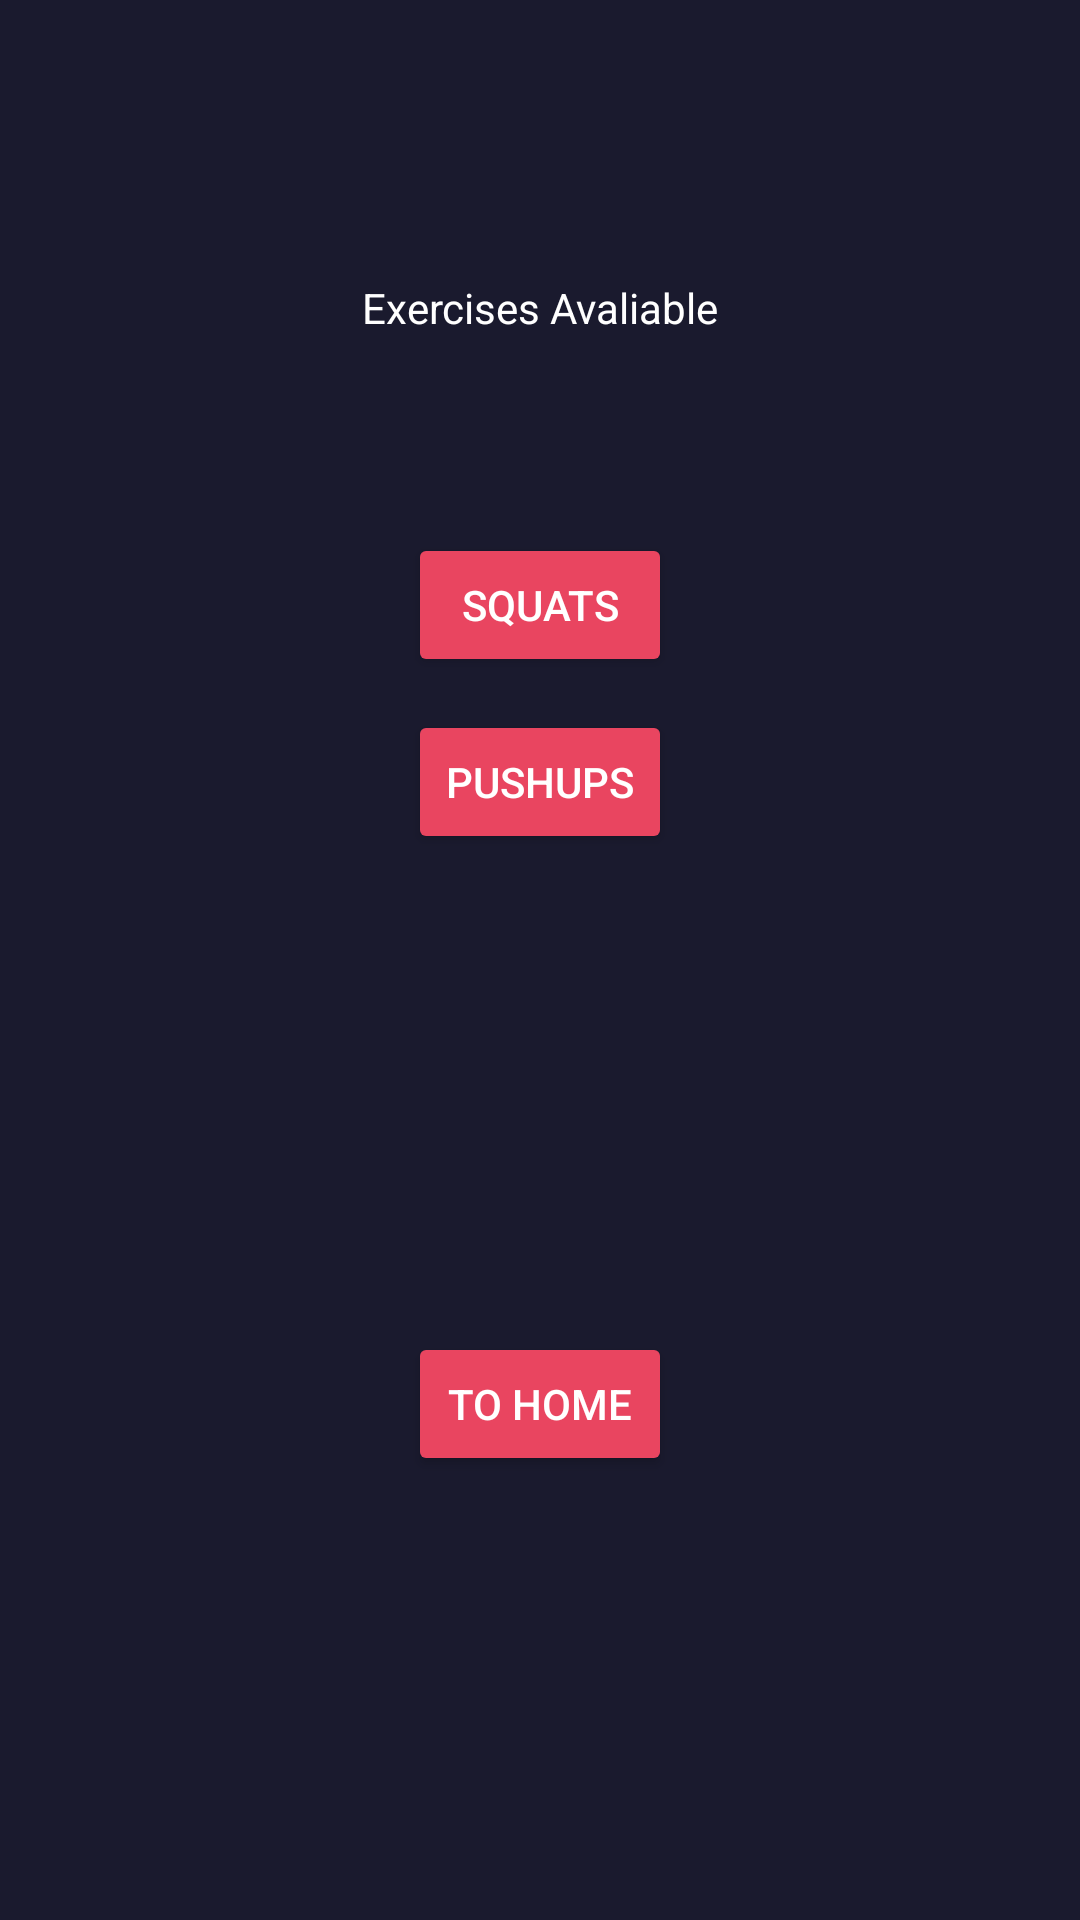

Layout XML and referenced resources for this Android screen:
<!-- AndroidManifest.xml: application theme Theme.Work4It -->
<!-- res/layout/activity_exercise.xml -->
<?xml version="1.0" encoding="utf-8"?>
<androidx.constraintlayout.widget.ConstraintLayout xmlns:android="http://schemas.android.com/apk/res/android"
    xmlns:app="http://schemas.android.com/apk/res-auto"
    xmlns:tools="http://schemas.android.com/tools"
    android:id="@+id/main"
    android:layout_width="match_parent"
    android:layout_height="match_parent"
    android:background="#1a1a2e"
    tools:context=".ExerciseActivity">

    <TextView
        android:id="@+id/availableExercises"
        android:layout_width="wrap_content"
        android:layout_height="wrap_content"
        android:textColor="#FFFFFF"
        android:text="Exercises Avaliable"
        app:layout_constraintBottom_toBottomOf="parent"
        app:layout_constraintEnd_toEndOf="parent"
        app:layout_constraintHorizontal_bias="0.5"
        app:layout_constraintStart_toStartOf="parent"
        app:layout_constraintTop_toTopOf="parent"
        app:layout_constraintVertical_bias="0.15"
        />

    <Button
        android:id="@+id/exerciseSquat"
        android:layout_width="wrap_content"
        android:layout_height="wrap_content"
        android:backgroundTint="#e94560"
        android:text="Squats"
        android:textColor="#FFFFFF"
        app:layout_constraintBottom_toBottomOf="parent"
        app:layout_constraintEnd_toEndOf="parent"
        app:layout_constraintHorizontal_bias="0.5"
        app:layout_constraintStart_toStartOf="parent"
        app:layout_constraintTop_toTopOf="parent"
        app:layout_constraintVertical_bias="0.30" />

    <Button
        android:id="@+id/exercisePushup"
        android:layout_width="wrap_content"
        android:layout_height="wrap_content"
        android:backgroundTint="#e94560"
        android:text="Pushups"
        android:textColor="#FFFFFF"
        app:layout_constraintBottom_toBottomOf="parent"
        app:layout_constraintEnd_toEndOf="parent"
        app:layout_constraintHorizontal_bias="0.5"
        app:layout_constraintStart_toStartOf="parent"
        app:layout_constraintTop_toTopOf="parent"
        app:layout_constraintVertical_bias="0.40" />


    <Button
        android:id="@+id/toHome"
        android:layout_width="wrap_content"
        android:layout_height="wrap_content"
        android:backgroundTint="#e94560"
        android:text="To Home"
        android:textColor="#FFFFFF"
        app:layout_constraintBottom_toBottomOf="parent"
        app:layout_constraintEnd_toEndOf="parent"
        app:layout_constraintHorizontal_bias="0.5"
        app:layout_constraintStart_toStartOf="parent"
        app:layout_constraintTop_toTopOf="parent"
        app:layout_constraintVertical_bias="0.75" />

</androidx.constraintlayout.widget.ConstraintLayout>
<!-- resources referenced by this layout -->
<resources>
  <style name="Theme.Work4It" parent="Base.Theme.Work4It" />
  <style name="Base.Theme.Work4It" parent="Theme.Material3.DayNight.NoActionBar">
          
          
      </style>
</resources>
